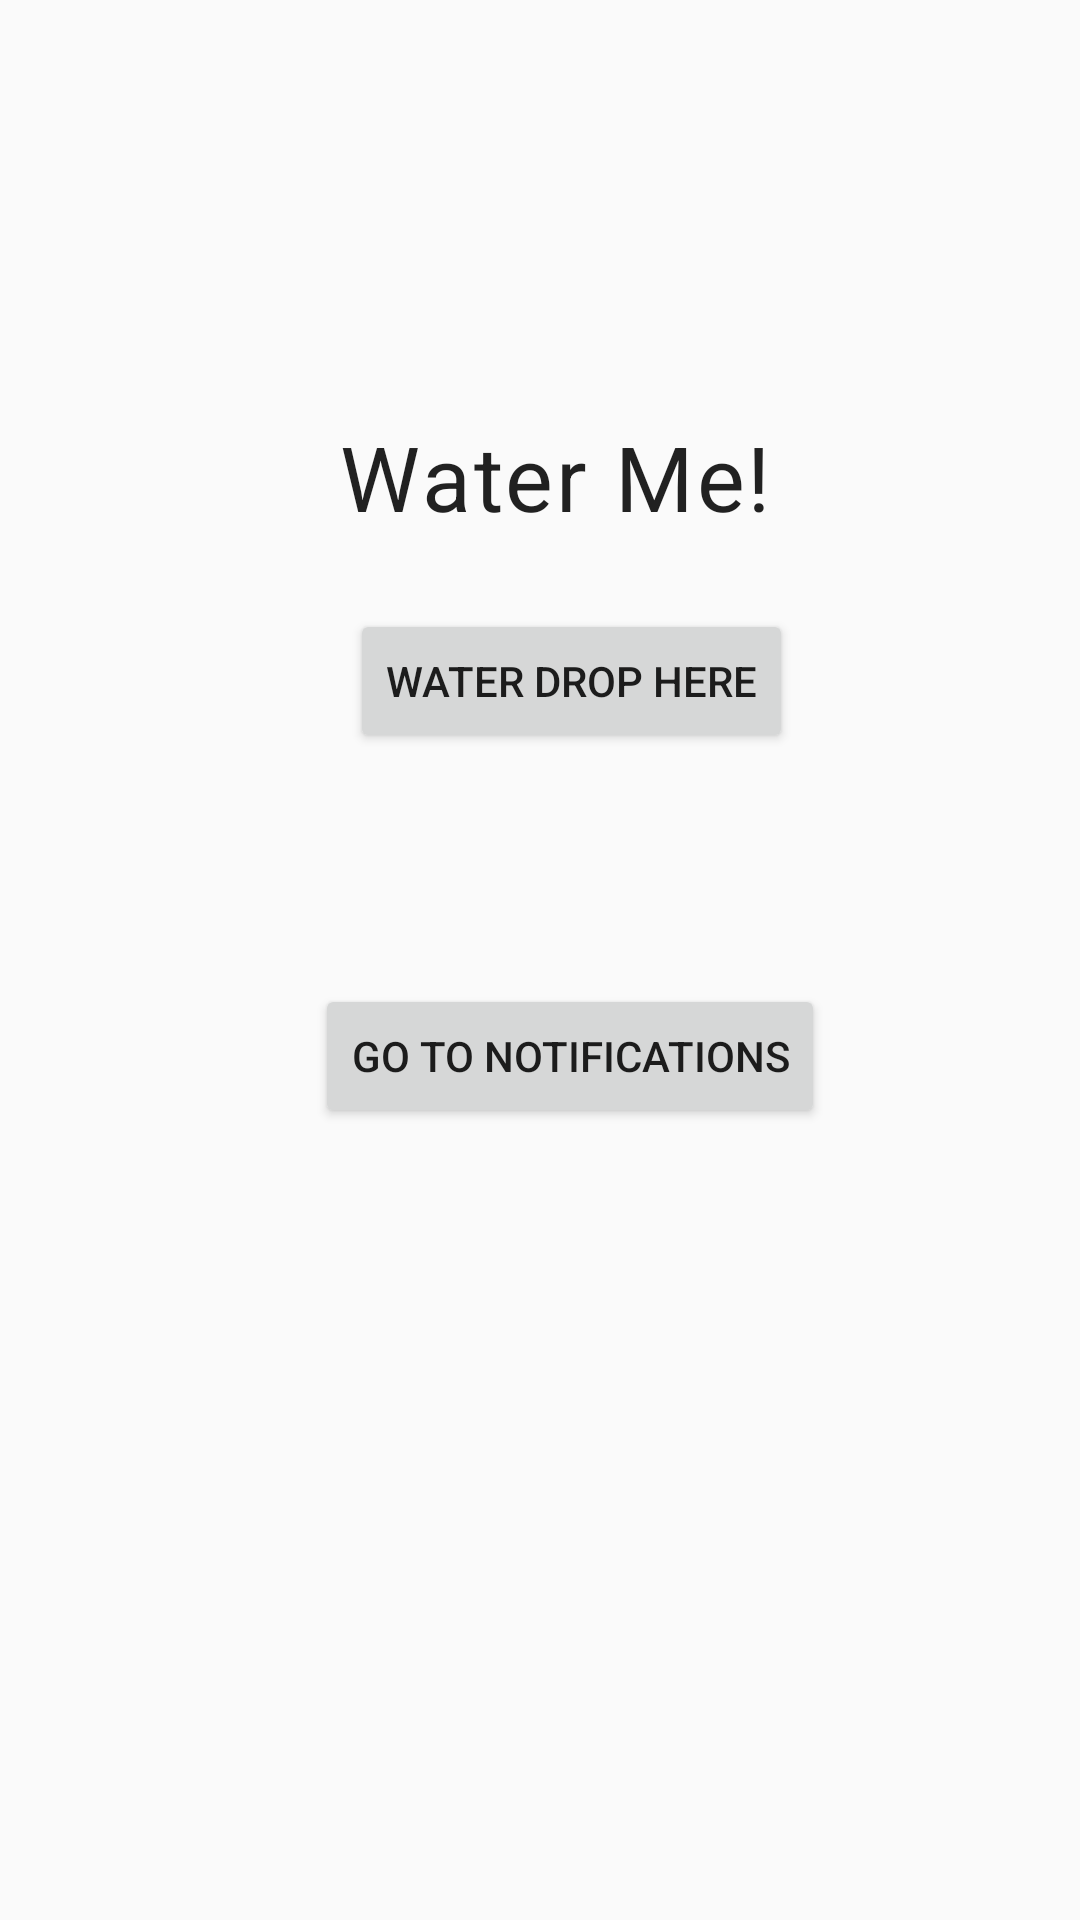

Write the Android layout XML for this screen, with the resource values it uses.
<!-- AndroidManifest.xml: application theme Theme.AppCompat.DayNight.NoActionBar -->
<!-- res/layout/activity_main.xml -->
<?xml version="1.0" encoding="utf-8"?>
<androidx.constraintlayout.widget.ConstraintLayout xmlns:android="http://schemas.android.com/apk/res/android"
    xmlns:app="http://schemas.android.com/apk/res-auto"
    xmlns:tools="http://schemas.android.com/tools"
    android:layout_width="match_parent"
    android:layout_height="match_parent"
    tools:context=".MainActivity">

    <TextView android:id="@+id/mainLogo"
        android:layout_width="154dp"
        android:layout_height="69dp"
        android:text="Water Me!"
        android:textAppearance="@style/TextAppearance.Material3.BodyLarge"
        android:textSize="30dp"
        app:layout_constraintBottom_toBottomOf="parent"
        app:layout_constraintHorizontal_bias="0.548"
        app:layout_constraintLeft_toLeftOf="parent"
        app:layout_constraintRight_toRightOf="parent"
        app:layout_constraintTop_toTopOf="parent"
        app:layout_constraintVertical_bias="0.243" />

    <Button android:id="@+id/waterButton"
        android:layout_width="wrap_content"
        android:layout_height="wrap_content"
        android:text="Water Drop Here"
        app:layout_constraintBottom_toBottomOf="parent"
        app:layout_constraintHorizontal_bias="0.55"
        app:layout_constraintLeft_toLeftOf="parent"
        app:layout_constraintRight_toRightOf="parent"
        app:layout_constraintTop_toTopOf="parent"
        app:layout_constraintVertical_bias="0.343" />

    <Button
        android:id="@+id/goToNotifyButton"
        android:layout_width="wrap_content"
        android:layout_height="wrap_content"
        android:text="Go To Notifications"
        app:layout_constraintBottom_toBottomOf="parent"
        app:layout_constraintHorizontal_bias="0.553"
        app:layout_constraintLeft_toLeftOf="parent"
        app:layout_constraintRight_toRightOf="parent"
        app:layout_constraintTop_toTopOf="parent"
        app:layout_constraintVertical_bias="0.554" />

</androidx.constraintlayout.widget.ConstraintLayout>
<!-- resources referenced by this layout -->
<resources>

</resources>
